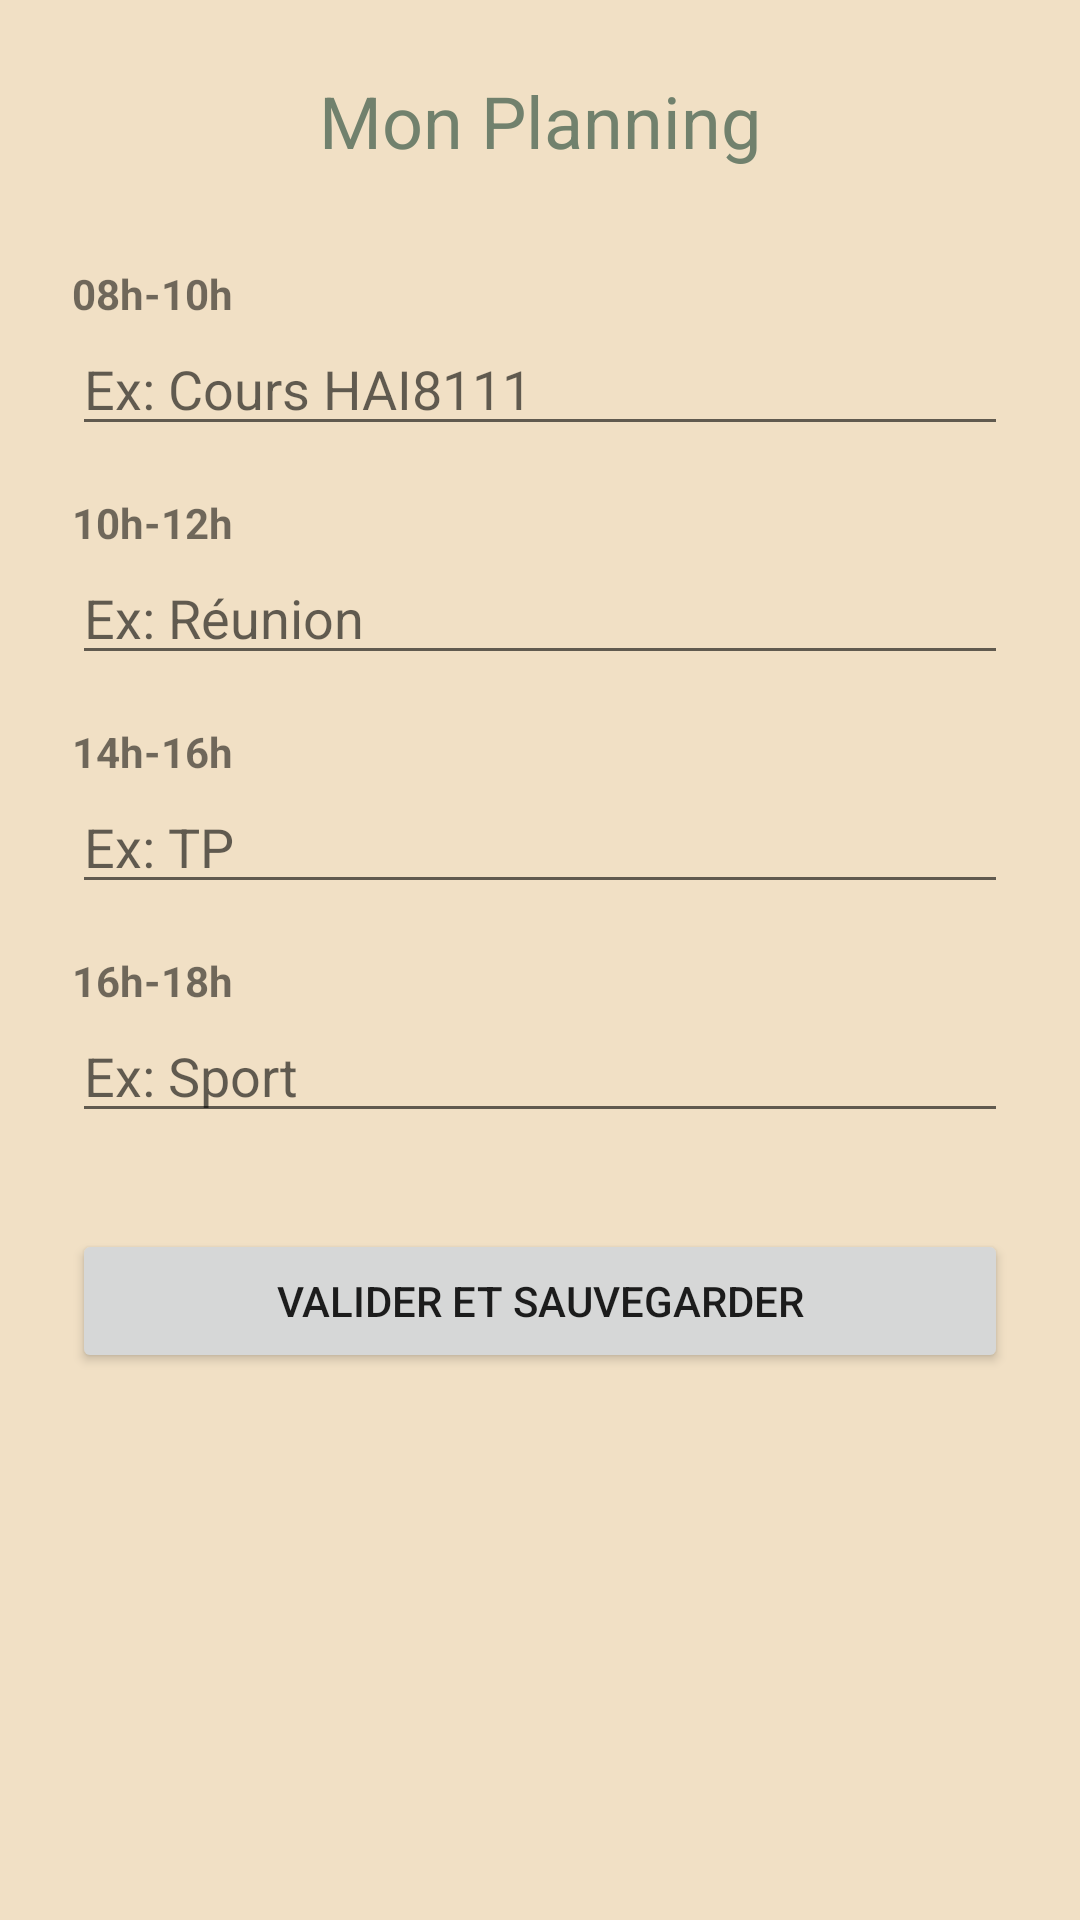

Android layout source for this screen:
<!-- AndroidManifest.xml: application theme Theme.MaterialComponents.DayNight.NoActionBar -->
<!-- res/layout/activity_planning.xml -->
<?xml version="1.0" encoding="utf-8"?>
<ScrollView xmlns:android="http://schemas.android.com/apk/res/android"
    android:layout_width="match_parent"
    android:layout_height="match_parent"
    android:background="#F1E0C5">

    <LinearLayout
        android:layout_width="match_parent"
        android:layout_height="wrap_content"
        android:orientation="vertical"
        android:padding="24dp"
        android:paddingTop="40dp">

        <TextView
            android:id="@+id/tvTitrePlanning"
            android:layout_width="wrap_content"
            android:layout_height="wrap_content"
            android:text="Mon Planning"
            android:textSize="24sp"
            android:textColor="@color/sage_green"
            android:layout_gravity="center"
            android:layout_marginBottom="32dp" />

        <TextView android:layout_width="wrap_content" android:layout_height="wrap_content" android:text="08h-10h" android:textStyle="bold" />
        <EditText android:id="@+id/et0810" android:layout_width="match_parent" android:layout_height="wrap_content" android:hint="Ex: Cours HAI8111" android:layout_marginBottom="16dp" />

        <TextView android:layout_width="wrap_content" android:layout_height="wrap_content" android:text="10h-12h" android:textStyle="bold" />
        <EditText android:id="@+id/et1012" android:layout_width="match_parent" android:layout_height="wrap_content" android:hint="Ex: Réunion" android:layout_marginBottom="16dp" />

        <TextView android:layout_width="wrap_content" android:layout_height="wrap_content" android:text="14h-16h" android:textStyle="bold" />
        <EditText android:id="@+id/et1416" android:layout_width="match_parent" android:layout_height="wrap_content" android:hint="Ex: TP" android:layout_marginBottom="16dp" />

        <TextView android:layout_width="wrap_content" android:layout_height="wrap_content" android:text="16h-18h" android:textStyle="bold" />
        <EditText android:id="@+id/et1618" android:layout_width="match_parent" android:layout_height="wrap_content" android:hint="Ex: Sport" android:layout_marginBottom="32dp" />

        <Button
            android:id="@+id/btnSavePlanning"
            android:layout_width="match_parent"
            android:layout_height="wrap_content"
            android:text="Valider et Sauvegarder" />

    </LinearLayout>
</ScrollView>
<!-- resources referenced by this layout -->
<resources>
  <color name="sage_green">#71816D</color>
</resources>
